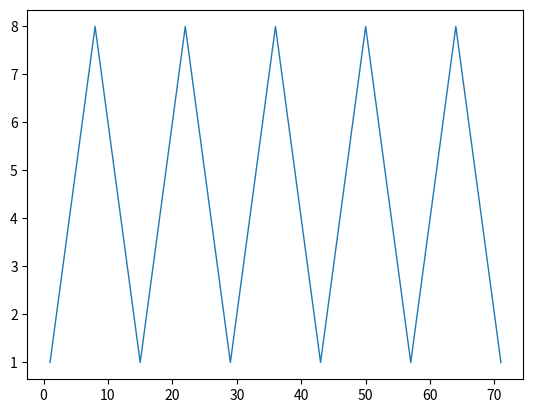

Here is the Python script that generated this plot:
# -*- coding: utf-8 -*-
"""
Created on Wed Apr  8 18:18:31 2020

[redacted]
"""

import matplotlib.pyplot as plt
import numpy as np

def cycle_graph(step_size,cycle):
    k=2*step_size+1
    #generating values for x axis
    x=np.arange(1,k+1)
    for i in range(2,cycle+1):
        p=np.arange(x[-1],x[-1]+k)
        x=np.concatenate([x,p])
    
    #generating values for y axis 
    t1=np.concatenate([np.arange(1,step_size+1),np.arange(step_size+1,0,-1)])
    y=np.tile(t1,cycle)
    
    #line plot
    plt.plot(x,y,linewidth=1.0)

#function call
cycle_graph(7,5)
